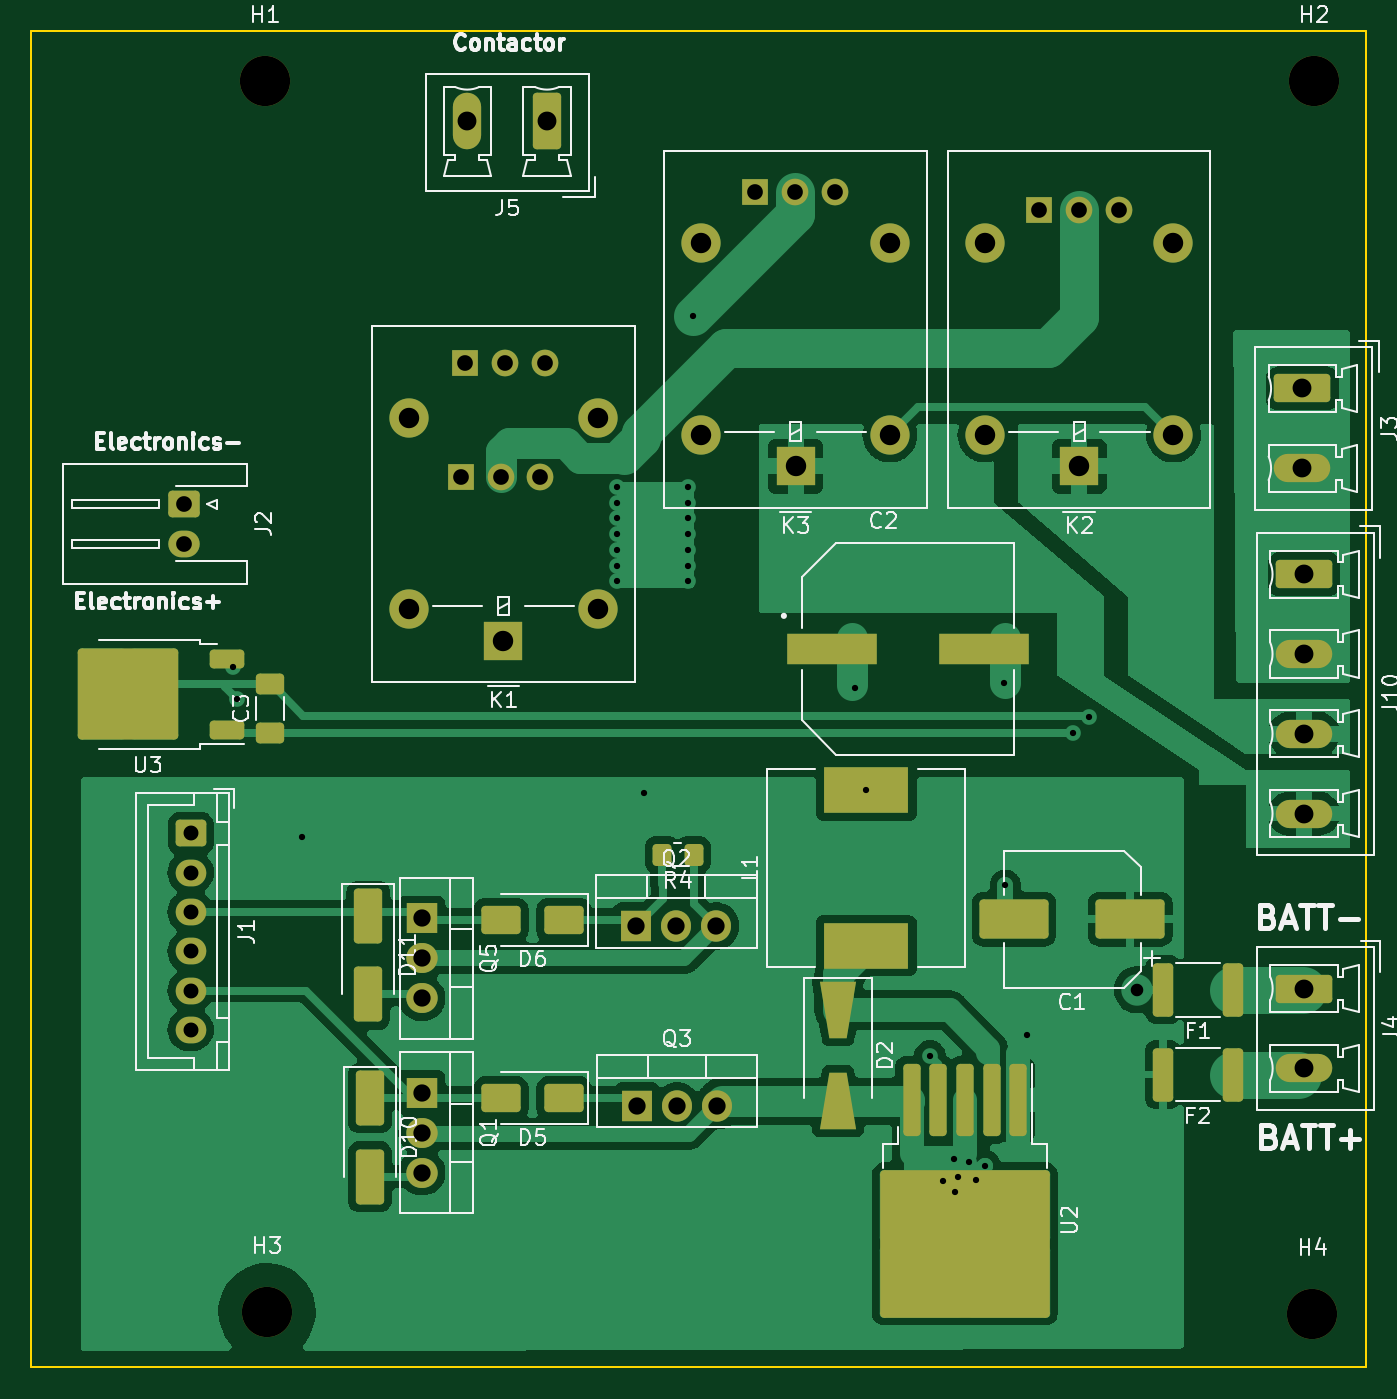
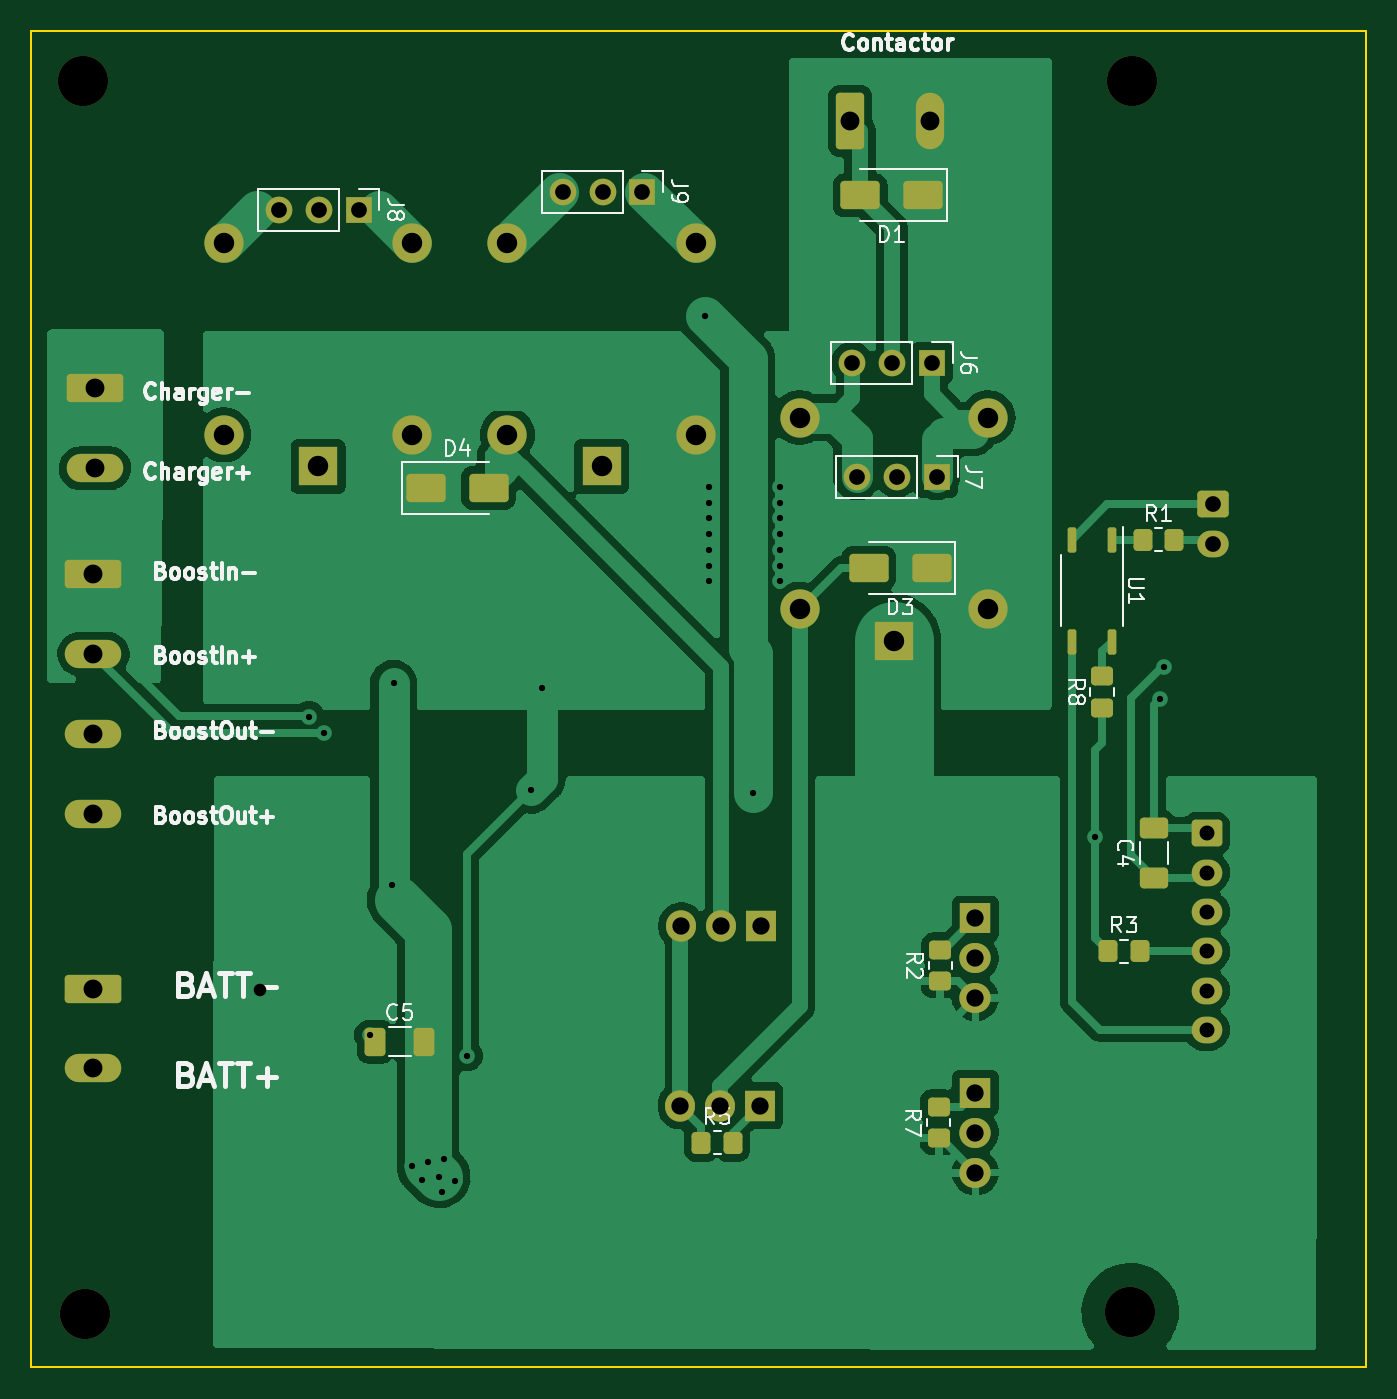
Circuit board: 11 layer files. Board 85.0 x 85.1 mm.
- bottom_copper: Chg_Dschg Controller-B_Cu.gbr (76181 bytes)
- bottom_mask: Chg_Dschg Controller-B_Mask.gbr (5435 bytes)
- paste: Chg_Dschg Controller-B_Paste.gbr (2631 bytes)
- bottom_silk: Chg_Dschg Controller-B_Silkscreen.gbr (53090 bytes)
- outline: Chg_Dschg Controller-Edge_Cuts.gbr (617 bytes)
- top_copper: Chg_Dschg Controller-F_Cu.gbr (88414 bytes)
- top_mask: Chg_Dschg Controller-F_Mask.gbr (6540 bytes)
- paste: Chg_Dschg Controller-F_Paste.gbr (3883 bytes)
- top_silk: Chg_Dschg Controller-F_Silkscreen.gbr (63235 bytes)
- drill: Chg_Dschg Controller-NPTH-drl.gbr (686 bytes)
- drill: Chg_Dschg Controller-PTH-drl.gbr (3410 bytes)

=== bottom_copper: Chg_Dschg Controller-B_Cu.gbr (76181 bytes, source omitted) ===
=== bottom_mask: Chg_Dschg Controller-B_Mask.gbr ===
%TF.GenerationSoftware,KiCad,Pcbnew,7.0.9*%
%TF.CreationDate,2024-02-18T20:42:30+05:30*%
%TF.ProjectId,Chg_Dschg Controller,4368675f-4473-4636-9867-20436f6e7472,rev?*%
%TF.SameCoordinates,Original*%
%TF.FileFunction,Soldermask,Bot*%
%TF.FilePolarity,Negative*%
%FSLAX46Y46*%
G04 Gerber Fmt 4.6, Leading zero omitted, Abs format (unit mm)*
G04 Created by KiCad (PCBNEW 7.0.9) date 2024-02-18 20:42:30*
%MOMM*%
%LPD*%
G01*
G04 APERTURE LIST*
G04 Aperture macros list*
%AMRoundRect*
0 Rectangle with rounded corners*
0 $1 Rounding radius*
0 $2 $3 $4 $5 $6 $7 $8 $9 X,Y pos of 4 corners*
0 Add a 4 corners polygon primitive as box body*
4,1,4,$2,$3,$4,$5,$6,$7,$8,$9,$2,$3,0*
0 Add four circle primitives for the rounded corners*
1,1,$1+$1,$2,$3*
1,1,$1+$1,$4,$5*
1,1,$1+$1,$6,$7*
1,1,$1+$1,$8,$9*
0 Add four rect primitives between the rounded corners*
20,1,$1+$1,$2,$3,$4,$5,0*
20,1,$1+$1,$4,$5,$6,$7,0*
20,1,$1+$1,$6,$7,$8,$9,0*
20,1,$1+$1,$8,$9,$2,$3,0*%
G04 Aperture macros list end*
%ADD10C,3.200000*%
%ADD11R,2.500000X2.500000*%
%ADD12O,2.500000X2.500000*%
%ADD13RoundRect,0.250000X-1.550000X0.650000X-1.550000X-0.650000X1.550000X-0.650000X1.550000X0.650000X0*%
%ADD14O,3.600000X1.800000*%
%ADD15RoundRect,0.250000X-0.750000X0.600000X-0.750000X-0.600000X0.750000X-0.600000X0.750000X0.600000X0*%
%ADD16O,2.000000X1.700000*%
%ADD17R,1.905000X2.000000*%
%ADD18O,1.905000X2.000000*%
%ADD19RoundRect,0.250000X0.650000X1.550000X-0.650000X1.550000X-0.650000X-1.550000X0.650000X-1.550000X0*%
%ADD20O,1.800000X3.600000*%
%ADD21R,2.000000X1.905000*%
%ADD22O,2.000000X1.905000*%
%ADD23RoundRect,0.250000X-0.725000X0.600000X-0.725000X-0.600000X0.725000X-0.600000X0.725000X0.600000X0*%
%ADD24O,1.950000X1.700000*%
%ADD25RoundRect,0.250000X0.450000X-0.350000X0.450000X0.350000X-0.450000X0.350000X-0.450000X-0.350000X0*%
%ADD26RoundRect,0.250000X0.650000X-0.412500X0.650000X0.412500X-0.650000X0.412500X-0.650000X-0.412500X0*%
%ADD27RoundRect,0.250000X0.350000X0.450000X-0.350000X0.450000X-0.350000X-0.450000X0.350000X-0.450000X0*%
%ADD28R,1.700000X1.700000*%
%ADD29O,1.700000X1.700000*%
%ADD30RoundRect,0.250000X-1.000000X-0.650000X1.000000X-0.650000X1.000000X0.650000X-1.000000X0.650000X0*%
%ADD31RoundRect,0.250000X1.000000X0.650000X-1.000000X0.650000X-1.000000X-0.650000X1.000000X-0.650000X0*%
%ADD32RoundRect,0.250000X0.412500X0.650000X-0.412500X0.650000X-0.412500X-0.650000X0.412500X-0.650000X0*%
%ADD33RoundRect,0.137500X-0.137500X0.662500X-0.137500X-0.662500X0.137500X-0.662500X0.137500X0.662500X0*%
G04 APERTURE END LIST*
D10*
%TO.C,H1*%
X48563000Y-29150000D03*
%TD*%
D11*
%TO.C,K2*%
X100400000Y-53677500D03*
D12*
X106400000Y-51677500D03*
X106400000Y-39477500D03*
X94400000Y-39477500D03*
X94400000Y-51677500D03*
%TD*%
D13*
%TO.C,J4*%
X114707500Y-86927500D03*
D14*
X114707500Y-92007500D03*
%TD*%
D13*
%TO.C,J3*%
X114607500Y-48727500D03*
D14*
X114607500Y-53807500D03*
%TD*%
D10*
%TO.C,H2*%
X115366000Y-29150000D03*
%TD*%
%TO.C,H4*%
X115250000Y-107616600D03*
%TD*%
D15*
%TO.C,J2*%
X43400000Y-56100000D03*
D16*
X43400000Y-58600000D03*
%TD*%
D13*
%TO.C,J10*%
X114700000Y-60550000D03*
D14*
X114700000Y-65630000D03*
X114700000Y-70710000D03*
X114700000Y-75790000D03*
%TD*%
D17*
%TO.C,Q2*%
X72210000Y-82945000D03*
D18*
X74750000Y-82945000D03*
X77290000Y-82945000D03*
%TD*%
D11*
%TO.C,K1*%
X63750000Y-64777500D03*
D12*
X69750000Y-62777500D03*
X69750000Y-50577500D03*
X57750000Y-50577500D03*
X57750000Y-62777500D03*
%TD*%
D19*
%TO.C,J5*%
X66522500Y-31692500D03*
D20*
X61442500Y-31692500D03*
%TD*%
D21*
%TO.C,Q1*%
X58555000Y-93560000D03*
D22*
X58555000Y-96100000D03*
X58555000Y-98640000D03*
%TD*%
D21*
%TO.C,Q5*%
X58555000Y-82460000D03*
D22*
X58555000Y-85000000D03*
X58555000Y-87540000D03*
%TD*%
D17*
%TO.C,Q3*%
X72260000Y-94395000D03*
D18*
X74800000Y-94395000D03*
X77340000Y-94395000D03*
%TD*%
D23*
%TO.C,J1*%
X43839000Y-77052000D03*
D24*
X43839000Y-79552000D03*
X43839000Y-82052000D03*
X43839000Y-84552000D03*
X43839000Y-87052000D03*
X43839000Y-89552000D03*
%TD*%
D10*
%TO.C,H3*%
X48700000Y-107500000D03*
%TD*%
D11*
%TO.C,K3*%
X82350000Y-53677500D03*
D12*
X88350000Y-51677500D03*
X88350000Y-39477500D03*
X76350000Y-39477500D03*
X76350000Y-51677500D03*
%TD*%
D25*
%TO.C,R7*%
X60900000Y-96450000D03*
X60900000Y-94450000D03*
%TD*%
D26*
%TO.C,C4*%
X47200000Y-79862500D03*
X47200000Y-76737500D03*
%TD*%
D27*
%TO.C,R5*%
X76000000Y-96750000D03*
X74000000Y-96750000D03*
%TD*%
D25*
%TO.C,R8*%
X50500000Y-69050000D03*
X50500000Y-67050000D03*
%TD*%
D28*
%TO.C,J6*%
X61325000Y-47100000D03*
D29*
X63865000Y-47100000D03*
X66405000Y-47100000D03*
%TD*%
D30*
%TO.C,D1*%
X61900000Y-36435000D03*
X65900000Y-36435000D03*
%TD*%
D28*
%TO.C,J7*%
X61025000Y-54350000D03*
D29*
X63565000Y-54350000D03*
X66105000Y-54350000D03*
%TD*%
D28*
%TO.C,J8*%
X97825000Y-37350000D03*
D29*
X100365000Y-37350000D03*
X102905000Y-37350000D03*
%TD*%
D31*
%TO.C,D4*%
X93550000Y-55050000D03*
X89550000Y-55050000D03*
%TD*%
D25*
%TO.C,R2*%
X60800000Y-86450000D03*
X60800000Y-84450000D03*
%TD*%
D30*
%TO.C,D3*%
X61350000Y-60150000D03*
X65350000Y-60150000D03*
%TD*%
D32*
%TO.C,C5*%
X96762500Y-90300000D03*
X93637500Y-90300000D03*
%TD*%
D27*
%TO.C,R3*%
X50100000Y-84550000D03*
X48100000Y-84550000D03*
%TD*%
D33*
%TO.C,U1*%
X49880000Y-58350000D03*
X52420000Y-58350000D03*
X52420000Y-64850000D03*
X49880000Y-64850000D03*
%TD*%
D28*
%TO.C,J9*%
X79750000Y-36200000D03*
D29*
X82290000Y-36200000D03*
X84830000Y-36200000D03*
%TD*%
D27*
%TO.C,R1*%
X47900000Y-58350000D03*
X45900000Y-58350000D03*
%TD*%
M02*

=== paste: Chg_Dschg Controller-B_Paste.gbr (2631 bytes, source withheld) ===
=== bottom_silk: Chg_Dschg Controller-B_Silkscreen.gbr (53090 bytes, source omitted) ===
=== outline: Chg_Dschg Controller-Edge_Cuts.gbr ===
%TF.GenerationSoftware,KiCad,Pcbnew,7.0.9*%
%TF.CreationDate,2024-02-18T20:42:30+05:30*%
%TF.ProjectId,Chg_Dschg Controller,4368675f-4473-4636-9867-20436f6e7472,rev?*%
%TF.SameCoordinates,Original*%
%TF.FileFunction,Profile,NP*%
%FSLAX46Y46*%
G04 Gerber Fmt 4.6, Leading zero omitted, Abs format (unit mm)*
G04 Created by KiCad (PCBNEW 7.0.9) date 2024-02-18 20:42:30*
%MOMM*%
%LPD*%
G01*
G04 APERTURE LIST*
%TA.AperFunction,Profile*%
%ADD10C,0.100000*%
%TD*%
G04 APERTURE END LIST*
D10*
X33700000Y-25950000D02*
X118650000Y-25950000D01*
X118650000Y-111050000D01*
X33700000Y-111050000D01*
X33700000Y-25950000D01*
M02*

=== top_copper: Chg_Dschg Controller-F_Cu.gbr (88414 bytes, source omitted) ===
=== top_mask: Chg_Dschg Controller-F_Mask.gbr (6540 bytes, source omitted) ===
=== paste: Chg_Dschg Controller-F_Paste.gbr (3883 bytes, source withheld) ===
=== top_silk: Chg_Dschg Controller-F_Silkscreen.gbr (63235 bytes, source omitted) ===
=== drill: Chg_Dschg Controller-NPTH-drl.gbr ===
%TF.GenerationSoftware,KiCad,Pcbnew,7.0.9*%
%TF.CreationDate,2024-02-18T20:42:33+05:30*%
%TF.ProjectId,Chg_Dschg Controller,4368675f-4473-4636-9867-20436f6e7472,rev?*%
%TF.SameCoordinates,Original*%
%TF.FileFunction,NonPlated,1,2,NPTH,Drill*%
%TF.FilePolarity,Positive*%
%FSLAX46Y46*%
G04 Gerber Fmt 4.6, Leading zero omitted, Abs format (unit mm)*
G04 Created by KiCad (PCBNEW 7.0.9) date 2024-02-18 20:42:33*
%MOMM*%
%LPD*%
G01*
G04 APERTURE LIST*
%TA.AperFunction,ComponentDrill*%
%ADD10C,3.200000*%
%TD*%
G04 APERTURE END LIST*
D10*
%TO.C,H1*%
X48563000Y-29150000D03*
%TO.C,H3*%
X48700000Y-107500000D03*
%TO.C,H4*%
X115250000Y-107616600D03*
%TO.C,H2*%
X115366000Y-29150000D03*
M02*

=== drill: Chg_Dschg Controller-PTH-drl.gbr ===
%TF.GenerationSoftware,KiCad,Pcbnew,7.0.9*%
%TF.CreationDate,2024-02-18T20:42:33+05:30*%
%TF.ProjectId,Chg_Dschg Controller,4368675f-4473-4636-9867-20436f6e7472,rev?*%
%TF.SameCoordinates,Original*%
%TF.FileFunction,Plated,1,2,PTH,Drill*%
%TF.FilePolarity,Positive*%
%FSLAX46Y46*%
G04 Gerber Fmt 4.6, Leading zero omitted, Abs format (unit mm)*
G04 Created by KiCad (PCBNEW 7.0.9) date 2024-02-18 20:42:33*
%MOMM*%
%LPD*%
G01*
G04 APERTURE LIST*
%TA.AperFunction,ViaDrill*%
%ADD10C,0.400000*%
%TD*%
%TA.AperFunction,ViaDrill*%
%ADD11C,0.800000*%
%TD*%
%TA.AperFunction,ComponentDrill*%
%ADD12C,0.950000*%
%TD*%
%TA.AperFunction,ComponentDrill*%
%ADD13C,1.000000*%
%TD*%
%TA.AperFunction,ComponentDrill*%
%ADD14C,1.100000*%
%TD*%
%TA.AperFunction,ComponentDrill*%
%ADD15C,1.200000*%
%TD*%
%TA.AperFunction,ComponentDrill*%
%ADD16C,1.300000*%
%TD*%
G04 APERTURE END LIST*
D10*
X46546648Y-66488000D03*
X46800000Y-68500000D03*
X50950000Y-77250000D03*
X71000000Y-55000000D03*
X71000000Y-56000000D03*
X71000000Y-57000000D03*
X71000000Y-58000000D03*
X71000000Y-59000000D03*
X71000000Y-60000000D03*
X71000000Y-61000000D03*
X72700000Y-74500000D03*
X75500000Y-55000000D03*
X75500000Y-56000000D03*
X75500000Y-57000000D03*
X75500000Y-58000000D03*
X75500000Y-59000000D03*
X75500000Y-60000000D03*
X75500000Y-61000000D03*
X75800000Y-44100000D03*
X86150000Y-67800000D03*
X86850000Y-74300000D03*
X90900000Y-91200000D03*
X91700000Y-99200000D03*
X92400000Y-97800000D03*
X92500000Y-99900000D03*
X92700000Y-98900000D03*
X93400000Y-98000000D03*
X93800000Y-99100000D03*
X94400000Y-98200000D03*
X95600000Y-67500000D03*
X95700000Y-80350000D03*
X97100000Y-89900000D03*
X100000000Y-70662500D03*
X101000000Y-69613000D03*
D11*
X104100000Y-87000000D03*
D12*
%TO.C,J1*%
X43839000Y-77052000D03*
X43839000Y-79552000D03*
X43839000Y-82052000D03*
X43839000Y-84552000D03*
X43839000Y-87052000D03*
X43839000Y-89552000D03*
D13*
%TO.C,J2*%
X43400000Y-56100000D03*
X43400000Y-58600000D03*
%TO.C,J7*%
X61025000Y-54350000D03*
%TO.C,J6*%
X61325000Y-47100000D03*
%TO.C,J7*%
X63565000Y-54350000D03*
%TO.C,J6*%
X63865000Y-47100000D03*
%TO.C,J7*%
X66105000Y-54350000D03*
%TO.C,J6*%
X66405000Y-47100000D03*
%TO.C,J9*%
X79750000Y-36200000D03*
X82290000Y-36200000D03*
X84830000Y-36200000D03*
%TO.C,J8*%
X97825000Y-37350000D03*
X100365000Y-37350000D03*
X102905000Y-37350000D03*
D14*
%TO.C,Q5*%
X58555000Y-82460000D03*
X58555000Y-85000000D03*
X58555000Y-87540000D03*
%TO.C,Q1*%
X58555000Y-93560000D03*
X58555000Y-96100000D03*
X58555000Y-98640000D03*
%TO.C,Q2*%
X72210000Y-82945000D03*
%TO.C,Q3*%
X72260000Y-94395000D03*
%TO.C,Q2*%
X74750000Y-82945000D03*
%TO.C,Q3*%
X74800000Y-94395000D03*
%TO.C,Q2*%
X77290000Y-82945000D03*
%TO.C,Q3*%
X77340000Y-94395000D03*
D15*
%TO.C,J5*%
X61442500Y-31692500D03*
X66522500Y-31692500D03*
%TO.C,J3*%
X114607500Y-48727500D03*
X114607500Y-53807500D03*
%TO.C,J10*%
X114700000Y-60550000D03*
X114700000Y-65630000D03*
X114700000Y-70710000D03*
X114700000Y-75790000D03*
%TO.C,J4*%
X114707500Y-86927500D03*
X114707500Y-92007500D03*
D16*
%TO.C,K1*%
X57750000Y-50577500D03*
X57750000Y-62777500D03*
X63750000Y-64777500D03*
X69750000Y-50577500D03*
X69750000Y-62777500D03*
%TO.C,K3*%
X76350000Y-39477500D03*
X76350000Y-51677500D03*
X82350000Y-53677500D03*
X88350000Y-39477500D03*
X88350000Y-51677500D03*
%TO.C,K2*%
X94400000Y-39477500D03*
X94400000Y-51677500D03*
X100400000Y-53677500D03*
X106400000Y-39477500D03*
X106400000Y-51677500D03*
M02*

